3-way image classification set "dataset" from GitHub (stahiomar/Cat-Breed-Classification-using-CNN); label vocabulary: orange cat, siamese cat, sphynx cat.

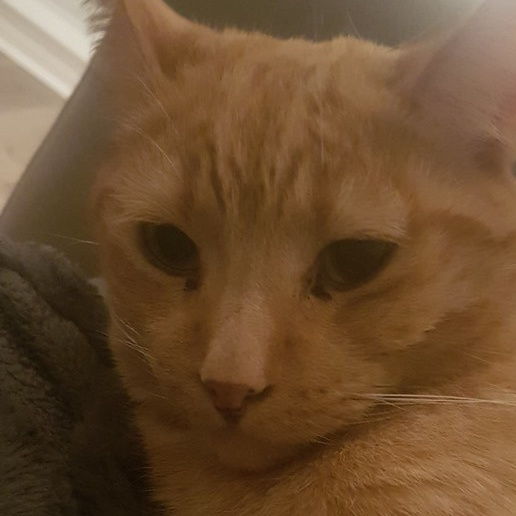
Label: orange cat

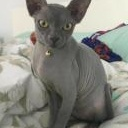
Label: sphynx cat

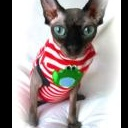
Label: sphynx cat

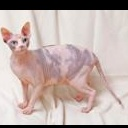
Label: sphynx cat

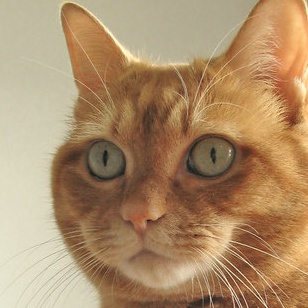
Label: orange cat

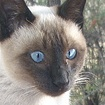
Label: siamese cat
